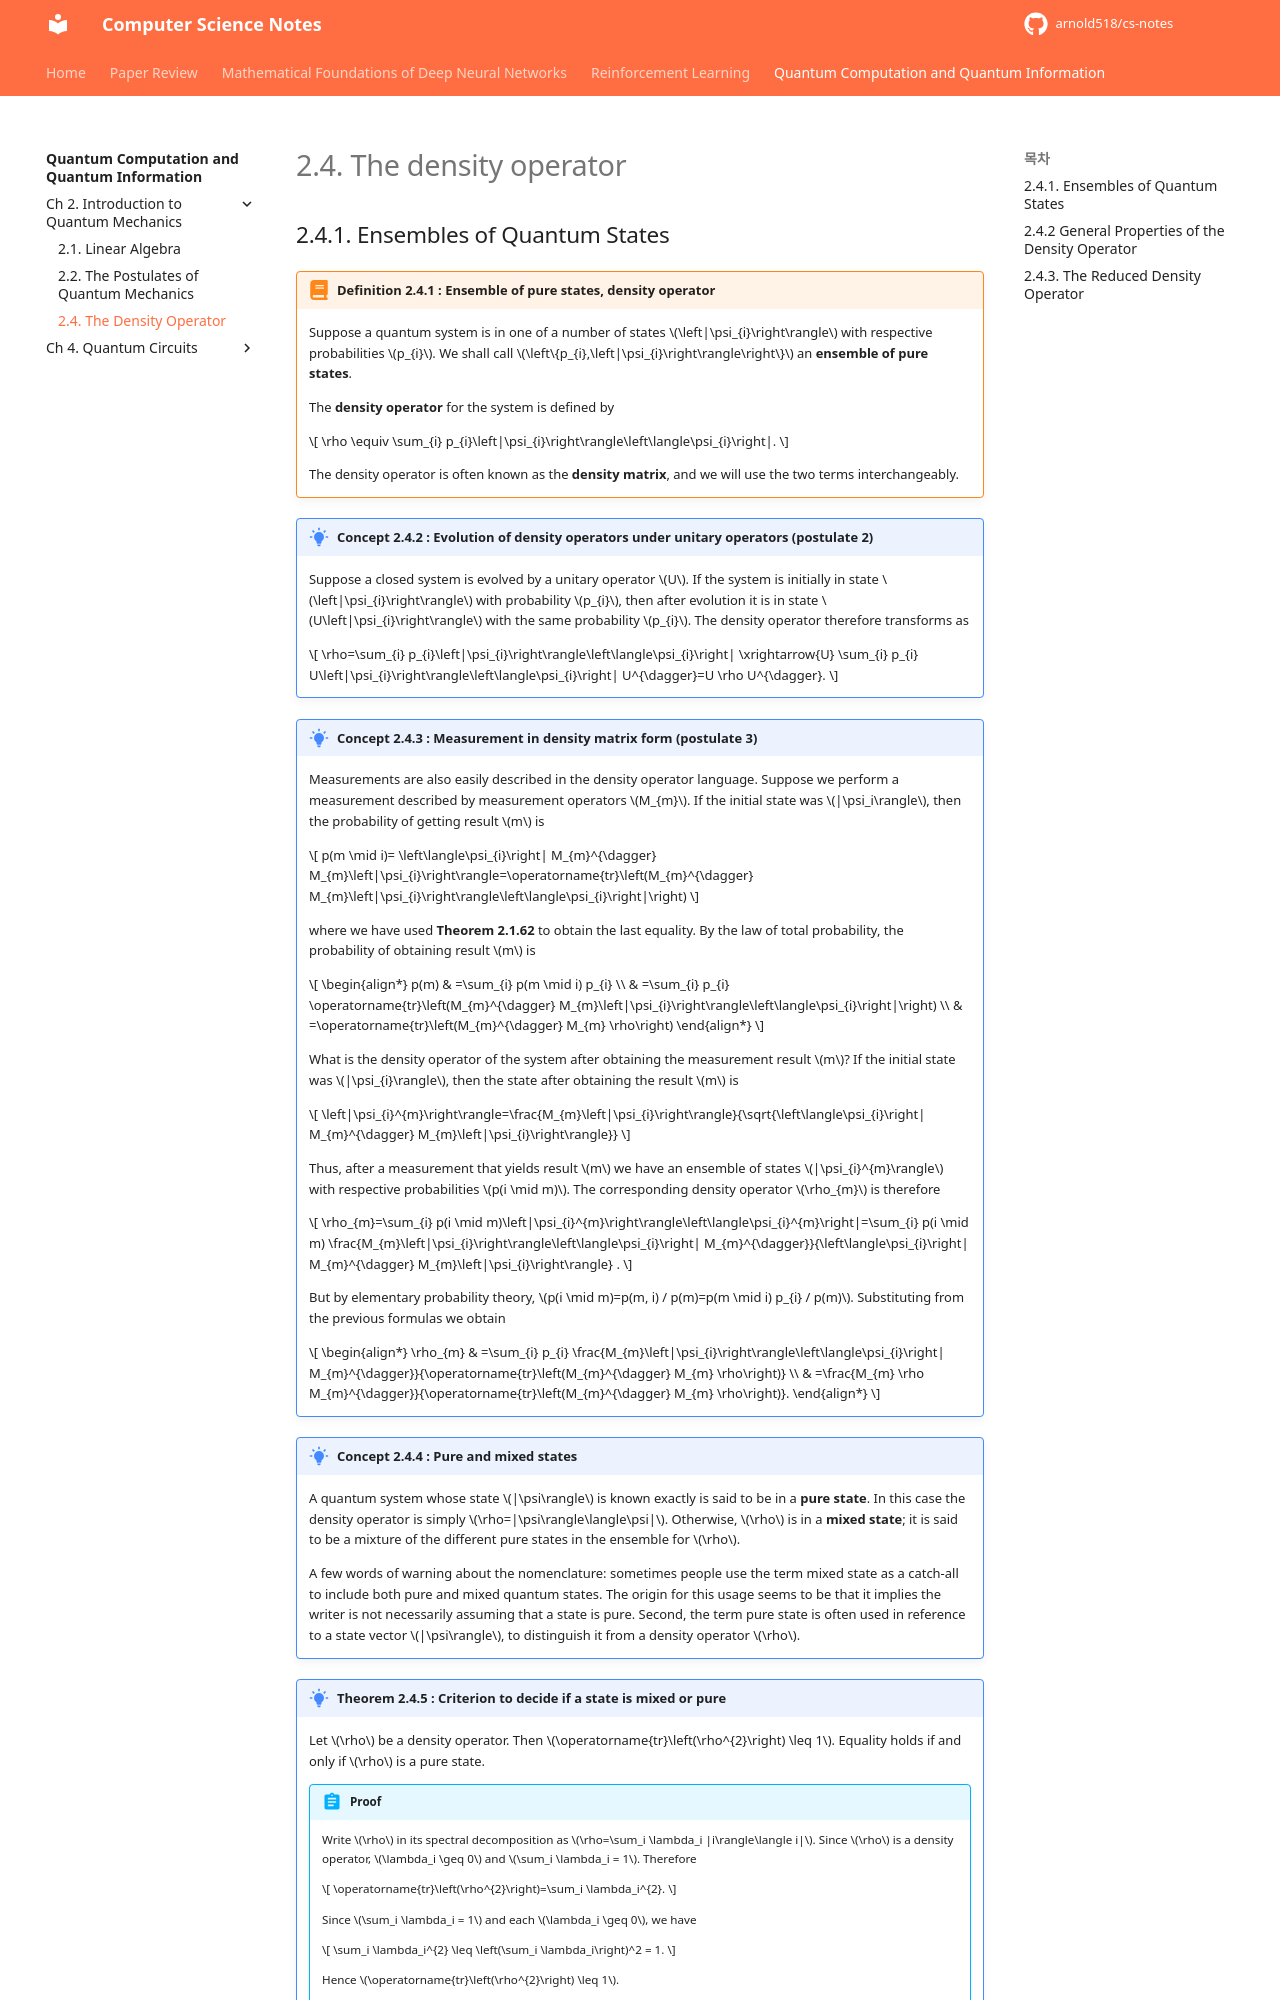

repository: arnold518/cs-notes · page: qcqi/2.4/index.html · generator: mkdocs

# 2.4. The density operator

## 2.4.1. Ensembles of Quantum States

!!! definition "Definition 2.4.1 : Ensemble of pure states, density operator"
    Suppose a quantum system is in one of a number of states $\left|\psi_{i}\right\rangle$ with respective probabilities $p_{i}$.
    We shall call $\left\{p_{i},\left|\psi_{i}\right\rangle\right\}$ an **ensemble of pure states**.
    
    The **density operator** for the system is defined by

    $$
    \rho \equiv \sum_{i} p_{i}\left|\psi_{i}\right\rangle\left\langle\psi_{i}\right|.
    $$

    The density operator is often known as the **density matrix**, and we will use the two terms interchangeably.

!!! concept "Concept 2.4.2 : Evolution of density operators under unitary operators (postulate 2)"
    Suppose a closed system is evolved by a unitary operator $U$.
    If the system is initially in state $\left|\psi_{i}\right\rangle$ with probability $p_{i}$, then after evolution it is in state $U\left|\psi_{i}\right\rangle$ with the same probability $p_{i}$.
    The density operator therefore transforms as

    $$
    \rho=\sum_{i} p_{i}\left|\psi_{i}\right\rangle\left\langle\psi_{i}\right| \xrightarrow{U} \sum_{i} p_{i} U\left|\psi_{i}\right\rangle\left\langle\psi_{i}\right| U^{\dagger}=U \rho U^{\dagger}.
    $$

!!! concept "Concept 2.4.3 : Measurement in density matrix form (postulate 3)"
    Measurements are also easily described in the density operator language.
    Suppose we perform a measurement described by measurement operators $M_{m}$.
    If the initial state was $|\psi_i\rangle$, then the probability of getting result $m$ is

    $$
    p(m \mid i)=
    \left\langle\psi_{i}\right| M_{m}^{\dagger} M_{m}\left|\psi_{i}\right\rangle=\operatorname{tr}\left(M_{m}^{\dagger} M_{m}\left|\psi_{i}\right\rangle\left\langle\psi_{i}\right|\right)
    $$

    where we have used **Theorem 2.1.62** to obtain the last equality.
    By the law of total probability, the probability of obtaining result $m$ is

    $$
    \begin{align*}
    p(m) & =\sum_{i} p(m \mid i) p_{i} \\
    & =\sum_{i} p_{i} \operatorname{tr}\left(M_{m}^{\dagger} M_{m}\left|\psi_{i}\right\rangle\left\langle\psi_{i}\right|\right) \\
    & =\operatorname{tr}\left(M_{m}^{\dagger} M_{m} \rho\right)
    \end{align*}
    $$

    What is the density operator of the system after obtaining the measurement result $m$?
    If the initial state was $|\psi_{i}\rangle$, then the state after obtaining the result $m$ is

    $$
    \left|\psi_{i}^{m}\right\rangle=\frac{M_{m}\left|\psi_{i}\right\rangle}{\sqrt{\left\langle\psi_{i}\right| M_{m}^{\dagger} M_{m}\left|\psi_{i}\right\rangle}}
    $$

    Thus, after a measurement that yields result $m$ we have an ensemble of states $|\psi_{i}^{m}\rangle$ with respective probabilities $p(i \mid m)$.
    The corresponding density operator $\rho_{m}$ is therefore

    $$
    \rho_{m}=\sum_{i} p(i \mid m)\left|\psi_{i}^{m}\right\rangle\left\langle\psi_{i}^{m}\right|=\sum_{i} p(i \mid m) \frac{M_{m}\left|\psi_{i}\right\rangle\left\langle\psi_{i}\right| M_{m}^{\dagger}}{\left\langle\psi_{i}\right| M_{m}^{\dagger} M_{m}\left|\psi_{i}\right\rangle} .
    $$

    But by elementary probability theory, $p(i \mid m)=p(m, i) / p(m)=p(m \mid i) p_{i} / p(m)$.
    Substituting from the previous formulas we obtain

    $$
    \begin{align*}
    \rho_{m} & =\sum_{i} p_{i} \frac{M_{m}\left|\psi_{i}\right\rangle\left\langle\psi_{i}\right| M_{m}^{\dagger}}{\operatorname{tr}\left(M_{m}^{\dagger} M_{m} \rho\right)} \\
    & =\frac{M_{m} \rho M_{m}^{\dagger}}{\operatorname{tr}\left(M_{m}^{\dagger} M_{m} \rho\right)}.
    \end{align*}
    $$

!!! concept "Concept 2.4.4 : Pure and mixed states"
    A quantum system whose state $|\psi\rangle$ is known exactly is said to be in a **pure state**.
    In this case the density operator is simply $\rho=|\psi\rangle\langle\psi|$.
    Otherwise, $\rho$ is in a **mixed state**; it is said to be a mixture of the different pure states in the ensemble for $\rho$.
    
    A few words of warning about the nomenclature: sometimes people use the term mixed state as a catch-all to include both pure and mixed quantum states.
    The origin for this usage seems to be that it implies the writer is not necessarily assuming that a state is pure.
    Second, the term pure state is often used in reference to a state vector $|\psi\rangle$, to distinguish it from a density operator $\rho$.

!!! theorem "Theorem 2.4.5 : Criterion to decide if a state is mixed or pure"
    Let $\rho$ be a density operator.
    Then $\operatorname{tr}\left(\rho^{2}\right) \leq 1$.
    Equality holds if and only if $\rho$ is a pure state.

    !!! proof
        Write $\rho$ in its spectral decomposition as $\rho=\sum_i \lambda_i |i\rangle\langle i|$.
        Since $\rho$ is a density operator, $\lambda_i \geq 0$ and $\sum_i \lambda_i = 1$.
        Therefore

        $$
        \operatorname{tr}\left(\rho^{2}\right)=\sum_i \lambda_i^{2}.
        $$

        Since $\sum_i \lambda_i = 1$ and each $\lambda_i \geq 0$, we have

        $$
        \sum_i \lambda_i^{2} \leq \left(\sum_i \lambda_i\right)^2 = 1.
        $$

        Hence $\operatorname{tr}\left(\rho^{2}\right) \leq 1$.
        
        Equality requires exactly one $\lambda_i$ be nonzero.
        Then one eigenvalue is $1$ and the rest are $0$, so $\rho$ is rank one and therefore pure.
        
        Conversely, for a pure state, $\rho^2=\rho$.
        Hence

        $$
        \operatorname{tr}\left(\rho^{2}\right)=\operatorname{tr}(\rho)=1.
        $$
